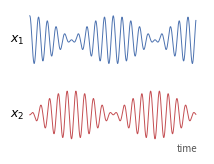
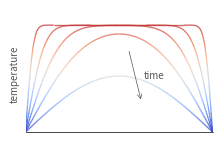

The script that saved these images, in order:
#!/usr/bin/env python
"""Margin figures for the F2026 PHY 210 syllabus (tufte-handout).

  coupled_oscillators.pdf : two coupled SHOs trading energy (beats);
                            the week 7-9 eigenvector/normal-mode payoff.
  heat_equation.pdf       : heat-equation relaxation of a hot bar;
                            the week 15 PDE finale.

Tufte-ish: black/gray, thin lines, no boxes, minimal axes.
Run from this directory: ../../../.venv/bin/python make_syllabus_figures.py
"""

import numpy as np
import matplotlib

matplotlib.use("Agg")
import matplotlib.pyplot as plt

plt.rcParams.update({
    "font.size": 8,
    "axes.linewidth": 0.5,
})


def coupled_oscillators():
    # Equal masses/outer springs with weak coupling: x1(0)=1, x2(0)=0,
    # released from rest -> energy slowly trades between the two masses.
    w1, w2 = 9.0, 10.0
    t = np.linspace(0, 12.5, 2000)
    x1 = 0.5 * (np.cos(w1 * t) + np.cos(w2 * t))
    x2 = 0.5 * (np.cos(w1 * t) - np.cos(w2 * t))
    # Colors validated (dataviz six-checks, light surface): CVD-safe pair.
    fig, (ax1, ax2) = plt.subplots(2, 1, figsize=(2.1, 1.5), sharex=True)
    for ax, x, lab, c in ((ax1, x1, "$x_1$", "#4C72B0"),
                          (ax2, x2, "$x_2$", "#C44E52")):
        ax.plot(t, x, color=c, lw=0.7)
        ax.set_ylim(-1.25, 1.25)
        ax.set_xticks([])
        ax.set_yticks([])
        for s in ("top", "right", "left", "bottom"):
            ax.spines[s].set_visible(False)
        ax.text(-0.4, 0, lab, ha="right", va="center", fontsize=9)
        # (labels stay in ink; the trace carries the color)
    ax2.annotate("time", xy=(0.85, -0.12), xycoords="axes fraction",
                 fontsize=7, color="#555555")
    fig.subplots_adjust(left=0.12, right=0.99, top=0.98, bottom=0.08,
                        hspace=0.25)
    fig.savefig("coupled_oscillators.pdf")
    plt.close(fig)


def heat_equation():
    # Uniformly hot bar, ends held cold: T(x,0)=1 on (0,1), T=0 at ends.
    # T(x,t) = sum over odd n of (4/(n pi)) sin(n pi x) exp(-(n pi)^2 t).
    # Each curve is colored by its LOCAL temperature (blue = cold,
    # red = hot; matplotlib coolwarm, a proper diverging map), so the
    # early hot profiles read red and the late ones fade toward blue.
    from matplotlib.collections import LineCollection
    from matplotlib.colors import Normalize

    x = np.linspace(0, 1, 400)
    times = [0.0005, 0.003, 0.01, 0.03, 0.09]
    cmap = plt.get_cmap("coolwarm")
    norm = Normalize(0.0, 1.05)
    fig, ax = plt.subplots(figsize=(2.1, 1.35))
    for t in times:
        T = np.zeros_like(x)
        for n in range(1, 80, 2):
            T += (4 / (n * np.pi)) * np.sin(n * np.pi * x) * np.exp(
                -((n * np.pi) ** 2) * t)
        pts = np.array([x, T]).T.reshape(-1, 1, 2)
        segs = np.concatenate([pts[:-1], pts[1:]], axis=1)
        mid = 0.5 * (T[:-1] + T[1:])
        lc = LineCollection(segs, colors=cmap(norm(mid)), linewidth=0.9)
        ax.add_collection(lc)
    ax.set_xlim(0, 1)
    ax.set_ylim(0, 1.15)
    ax.set_xticks([])
    ax.set_yticks([])
    for s in ("top", "right", "left"):
        ax.spines[s].set_visible(False)
    ax.spines["bottom"].set_linewidth(0.5)
    ax.text(-0.03, 0.55, "temperature", fontsize=7, color="#555555",
            rotation=90, va="center", ha="right")
    ax.annotate("", xy=(0.62, 0.28), xytext=(0.55, 0.78),
                arrowprops=dict(arrowstyle="->", lw=0.5, color="#555555"))
    ax.text(0.63, 0.5, "time", fontsize=7, color="#555555")
    fig.subplots_adjust(left=0.10, right=0.99, top=0.97, bottom=0.06)
    fig.savefig("heat_equation.pdf")
    plt.close(fig)


if __name__ == "__main__":
    coupled_oscillators()
    heat_equation()
    print("wrote coupled_oscillators.pdf, heat_equation.pdf")
